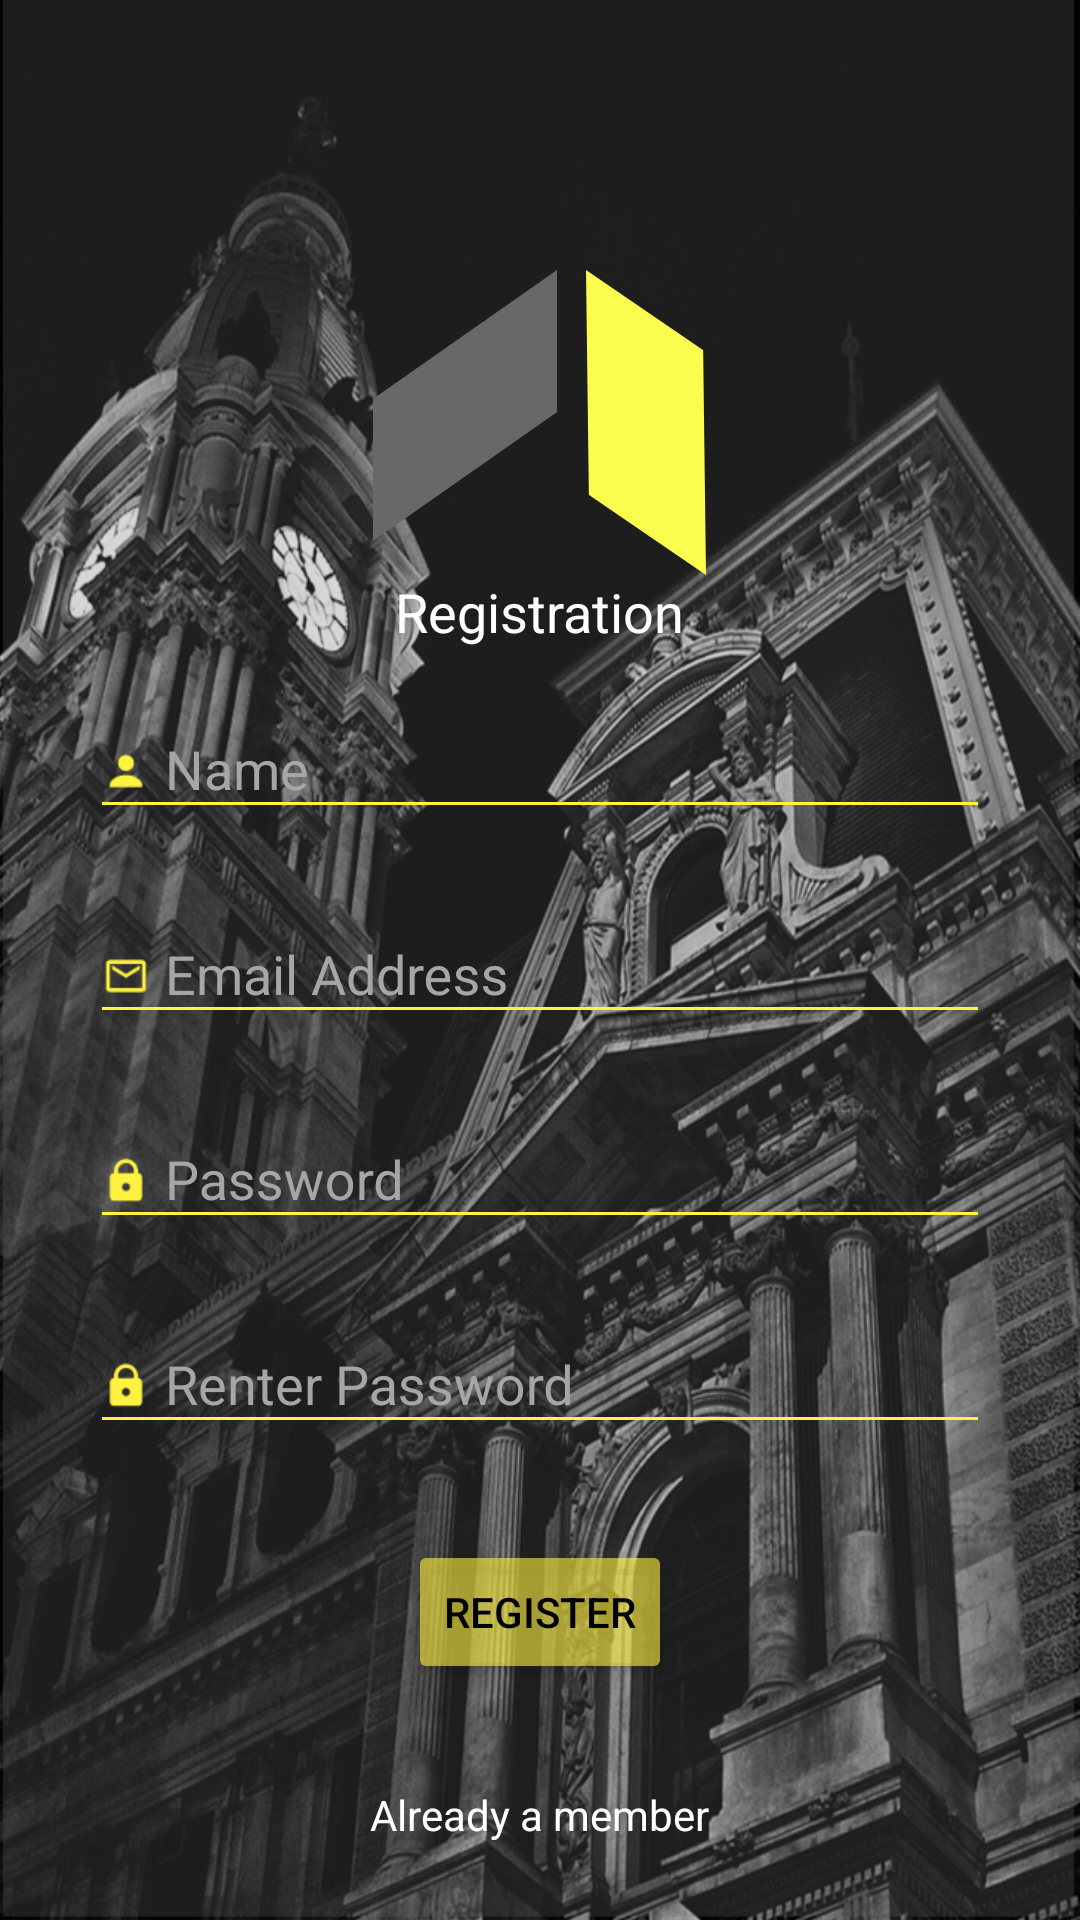

Reconstruct the res/layout file that produces this screen, plus the resources it refers to.
<!-- AndroidManifest.xml: application theme AppTheme -->
<!-- res/layout/activity_registration.xml -->
<?xml version="1.0" encoding="utf-8"?>
<ScrollView xmlns:android="http://schemas.android.com/apk/res/android"
    android:layout_width="fill_parent"
    android:background="@mipmap/bg"
    android:layout_height="fill_parent"
    android:fitsSystemWindows="true">

    <RelativeLayout
        android:layout_width="match_parent"
        android:layout_height="match_parent">


        
            
            
            
            

        <ImageView
            android:id="@+id/logo"
            android:layout_width="wrap_content"
            android:layout_height="wrap_content"
            android:layout_centerHorizontal="true"
            android:layout_marginTop="90dp"
            android:src="@mipmap/logo" />

        <TextView
            android:id="@+id/ll"
            android:layout_width="wrap_content"
            android:layout_height="wrap_content"
            android:layout_below="@+id/logo"
            android:layout_centerHorizontal="true"
            android:text="@string/regis"
            android:textColor="#ffffff"
            android:textSize="18sp" />


        
        <android.support.design.widget.TextInputLayout
            android:id="@+id/textlayone"
            android:layout_width="match_parent"
            android:layout_height="wrap_content"
            android:layout_centerInParent="true"
            android:layout_marginBottom="8dp"
            android:layout_below="@+id/ll"
            android:layout_marginLeft="@dimen/left_right"
            android:layout_marginRight="@dimen/left_right"
            android:layout_marginTop="8dp">

            <EditText
                android:id="@+id/input_name"
                android:drawableLeft="@mipmap/user"
                android:textColor="@android:color/white"
                android:layout_width="match_parent"
                android:layout_height="wrap_content"
                android:drawablePadding="5dp"
                android:hint="@string/name"
                android:inputType="text" />
        </android.support.design.widget.TextInputLayout>

        
        <android.support.design.widget.TextInputLayout
            android:id="@+id/textlaytwo"
            android:layout_width="match_parent"
            android:layout_height="wrap_content"
            android:layout_below="@+id/textlayone"
            android:layout_centerInParent="true"
            android:layout_marginBottom="8dp"
            android:layout_marginLeft="@dimen/left_right"
            android:layout_marginRight="@dimen/left_right"
            android:layout_marginTop="8dp">

            <EditText
                android:id="@+id/input_email"
                android:drawableLeft="@mipmap/email"
                android:textColor="@android:color/white"
                android:layout_width="match_parent"
                android:drawablePadding="5dp"
                android:layout_height="wrap_content"
                android:hint="@string/email"
                android:inputType="textEmailAddress" />
        </android.support.design.widget.TextInputLayout>

        
        <android.support.design.widget.TextInputLayout
            android:id="@+id/label3"
            android:layout_width="match_parent"
            android:layout_height="wrap_content"
            android:layout_below="@+id/textlaytwo"
            android:layout_marginBottom="8dp"
            android:layout_marginLeft="@dimen/left_right"
            android:layout_marginRight="@dimen/left_right"
            android:layout_marginTop="8dp">

            <EditText
                android:id="@+id/input_password"
                android:layout_width="match_parent"
                android:layout_height="wrap_content"
                android:drawableLeft="@mipmap/password"
                android:drawablePadding="5dp"
                android:textColor="@android:color/white"
                android:hint="@string/password"
                android:inputType="textPassword" />
        </android.support.design.widget.TextInputLayout>

        
        <android.support.design.widget.TextInputLayout
            android:id="@+id/label4"
            android:layout_width="match_parent"
            android:layout_height="wrap_content"
            android:layout_below="@+id/label3"
            android:layout_marginBottom="8dp"
            android:layout_marginLeft="@dimen/left_right"
            android:layout_marginRight="@dimen/left_right"
            android:layout_marginTop="8dp">

            <EditText
                android:id="@+id/renter_password"
                android:layout_width="match_parent"
                android:drawablePadding="5dp"
                android:layout_height="wrap_content"
                android:textColor="@android:color/white"
                android:hint="@string/renter_password"
                android:drawableLeft="@mipmap/password"
                android:inputType="textPassword" />
        </android.support.design.widget.TextInputLayout>


        <android.support.v7.widget.AppCompatButton
            android:id="@+id/btn_regis"
            android:layout_width="wrap_content"
            android:layout_height="wrap_content"
            android:layout_below="@+id/label4"
            android:layout_centerHorizontal="true"
            android:layout_marginBottom="24dp"
            android:layout_marginLeft="@dimen/left_right"
            android:layout_marginRight="@dimen/left_right"
            android:layout_marginTop="24dp"
            android:padding="12dp"
            android:text="Register"
            android:textColor="@android:color/black" />


        <TextView
            android:id="@+id/already"
            android:layout_width="wrap_content"
            android:layout_height="wrap_content"
            android:layout_below="@+id/btn_regis"
            android:textColor="#ffffff"
            android:layout_centerHorizontal="true"
            android:layout_marginTop="10dp"
            android:layout_marginBottom="20dp"
            android:text="@string/already" />


    </RelativeLayout>

</ScrollView>
<!-- resources referenced by this layout -->
<resources>
  <dimen name="left_right">30dp</dimen>
  <!-- mipmap bg: png bitmap (mipmap-xhdpi, 672444 bytes) -->
  <!-- mipmap email: png bitmap (mipmap-xhdpi, 498 bytes) -->
  <!-- mipmap logo: png bitmap (mipmap-xxhdpi, 22793 bytes) -->
  <!-- mipmap password: png bitmap (mipmap-xhdpi, 496 bytes) -->
  <!-- mipmap user: png bitmap (mipmap-xhdpi, 466 bytes) -->
  <string name="already">Already a member</string>
  <string name="email">Email Address</string>
  <string name="name">Name</string>
  <string name="password">Password</string>
  <string name="regis">Registration</string>
  <string name="renter_password">Renter Password</string>
  <style name="AppTheme" parent="Theme.AppCompat.Light.DarkActionBar">
          
          <item name="colorPrimary">@color/colorPrimary</item>
          <item name="colorPrimaryDark">@color/colorPrimaryDark</item>
          <item name="colorAccent">@color/colorAccent</item>
          <item name="windowNoTitle">true</item>
          <item name="colorControlNormal">@color/orange</item>
          <item name="colorControlActivated">@color/orange_activated</item>
          <item name="colorControlHighlight">@color/orange</item>
          <item name="android:textColorHint">@color/iron</item>
  
          <item name="colorButtonNormal">@color/orange</item>
          <item name="android:colorButtonNormal">@color/orange_activated</item>
  
  
      </style>
  <color name="colorPrimary">#9E9E9E</color>
  <color name="colorPrimaryDark">#616161</color>
  <color name="colorAccent">#fff240</color>
  <color name="orange">#fff240</color>
  <color name="orange_activated">#99fff240</color>
  <color name="iron">#a6a6a6</color>
</resources>
